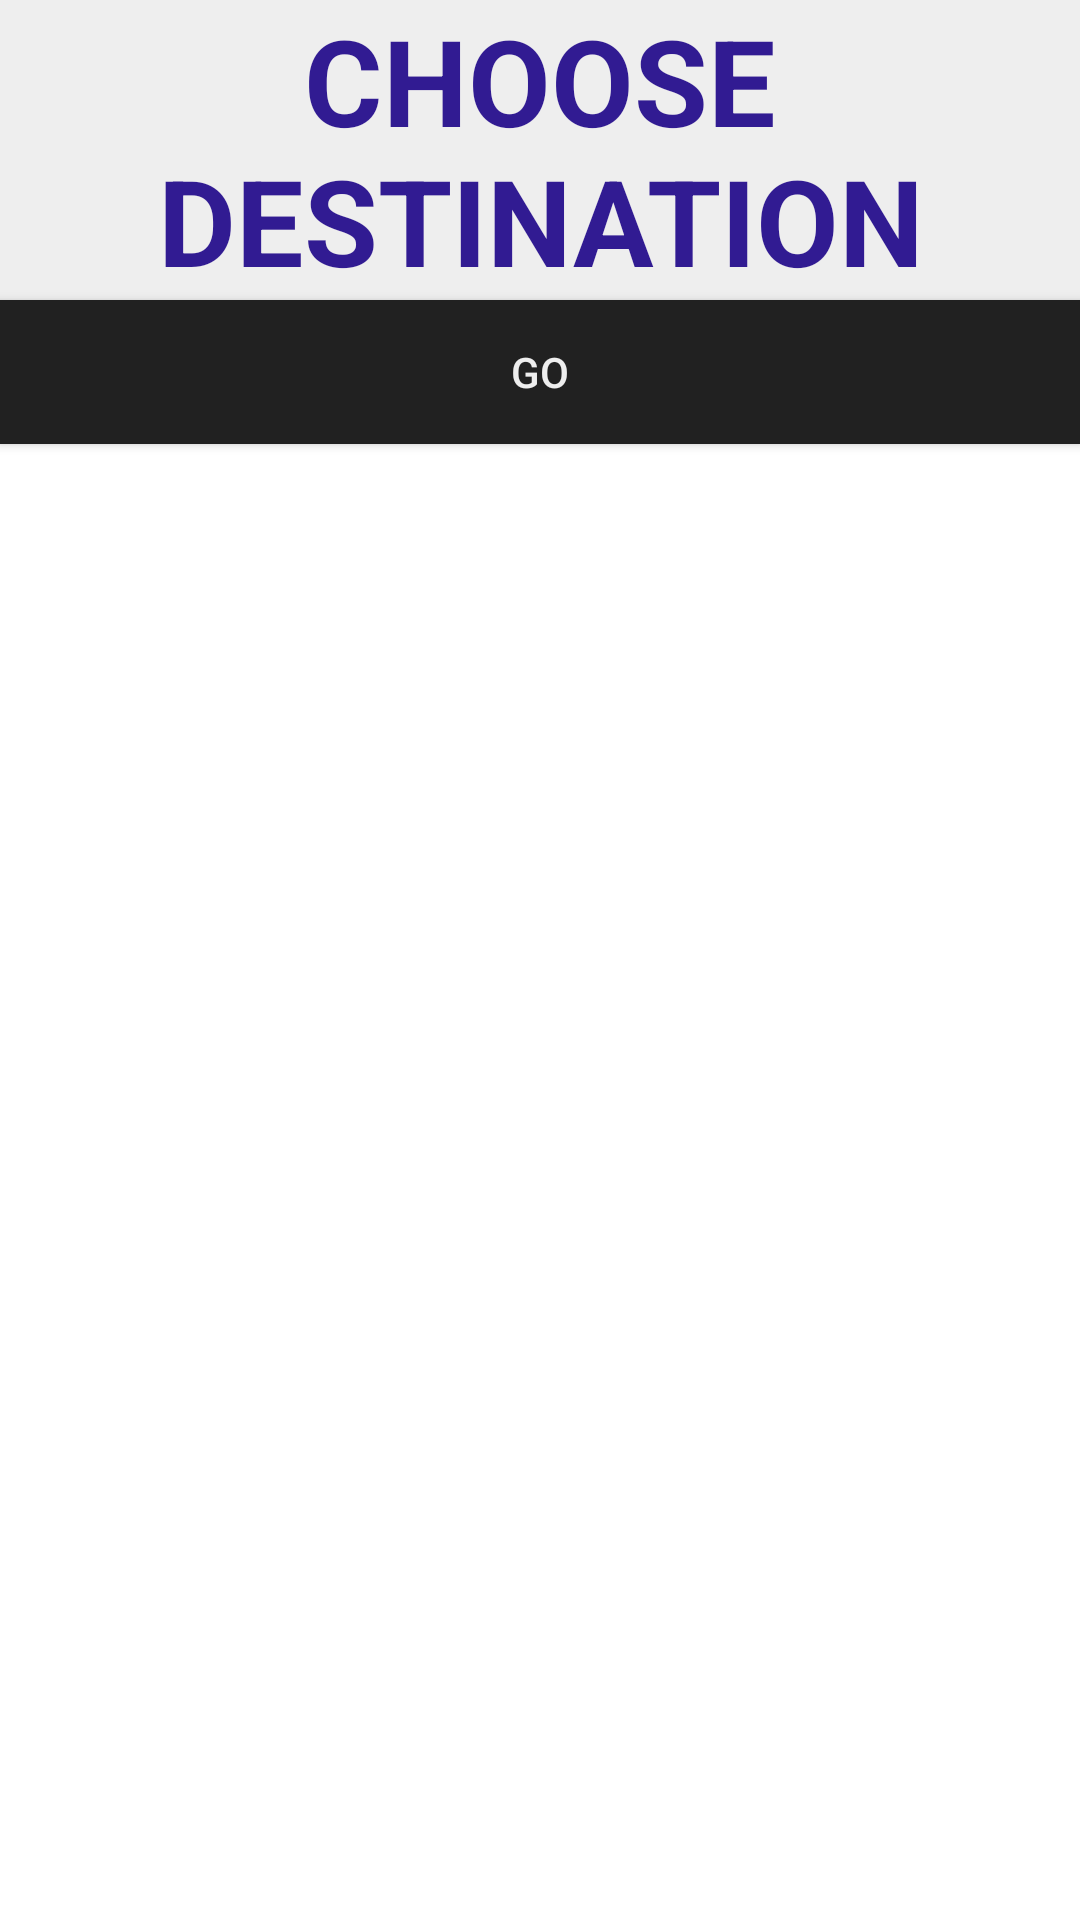

Layout XML and referenced resources for this Android screen:
<!-- AndroidManifest.xml: application theme Theme.GoFromToChesfSites -->
<!-- res/layout/activity_main.xml -->
<?xml version="1.0" encoding="utf-8"?>
<androidx.constraintlayout.widget.ConstraintLayout xmlns:android="http://schemas.android.com/apk/res/android"
    xmlns:app="http://schemas.android.com/apk/res-auto"
    xmlns:tools="http://schemas.android.com/tools"
    android:layout_width="match_parent"
    android:layout_height="match_parent"
    tools:context=".MainActivity">

    <TextView
        android:layout_marginTop="@dimen/size_to"
        android:id="@+id/tvTitle"
        android:textStyle="bold"
        android:textSize="@dimen/size_app_title"
        android:background="@color/colorAccent"
        android:textColor="@color/colorPrimaryDark"
        android:gravity="center"
        android:layout_width="match_parent"
        android:layout_height="wrap_content"
        android:text="@string/tvTitle"
        app:layout_constraintTop_toTopOf="parent" />

    <Spinner
        android:layout_marginTop="@dimen/size_to"
        android:id="@+id/spinnerTo"
        android:background="@color/colorPrimaryDark"
        android:textColor="@color/colorAccent"
        android:gravity="center"
        android:layout_width="match_parent"
        android:layout_height="wrap_content"
        app:layout_constraintTop_toBottomOf="@+id/tvTitle"
        tools:layout_editor_absoluteX="1dp" />

    <Button
        android:layout_marginTop="@dimen/size_to"
        android:id="@+id/btGo"
        android:textSize="@dimen/size_to"
        android:background="@color/colorPrimary"
        android:textColor="@color/colorAccent"
        android:layout_width="match_parent"
        android:layout_height="wrap_content"
        android:text="@string/btGo"
        app:layout_constraintTop_toBottomOf="@id/spinnerTo"/>

</androidx.constraintlayout.widget.ConstraintLayout>
<!-- resources referenced by this layout -->
<resources>
  <color name="colorAccent">#eeeeee</color>
  <color name="colorPrimary">#212121</color>
  <color name="colorPrimaryDark">#311b92</color>
  <dimen name="size_app_title">40sp</dimen>
  <string name="btGo">GO</string>
  <string name="tvTitle">CHOOSE DESTINATION</string>
  <style name="Theme.GoFromToChesfSites" parent="Theme.MaterialComponents.DayNight.DarkActionBar">
          
          <item name="colorPrimary">@color/purple_500</item>
          <item name="colorPrimaryVariant">@color/purple_700</item>
          <item name="colorOnPrimary">@color/white</item>
          
          <item name="colorSecondary">@color/teal_200</item>
          <item name="colorSecondaryVariant">@color/teal_700</item>
          <item name="colorOnSecondary">@color/black</item>
          
          <item name="android:statusBarColor" tools:targetApi="l">?attr/colorPrimaryVariant</item>
          
      </style>
  <color name="purple_500">#FF6200EE</color>
  <color name="purple_700">#FF3700B3</color>
  <color name="white">#FFFFFFFF</color>
  <color name="teal_200">#FF03DAC5</color>
  <color name="teal_700">#FF018786</color>
  <color name="black">#FF000000</color>
</resources>
